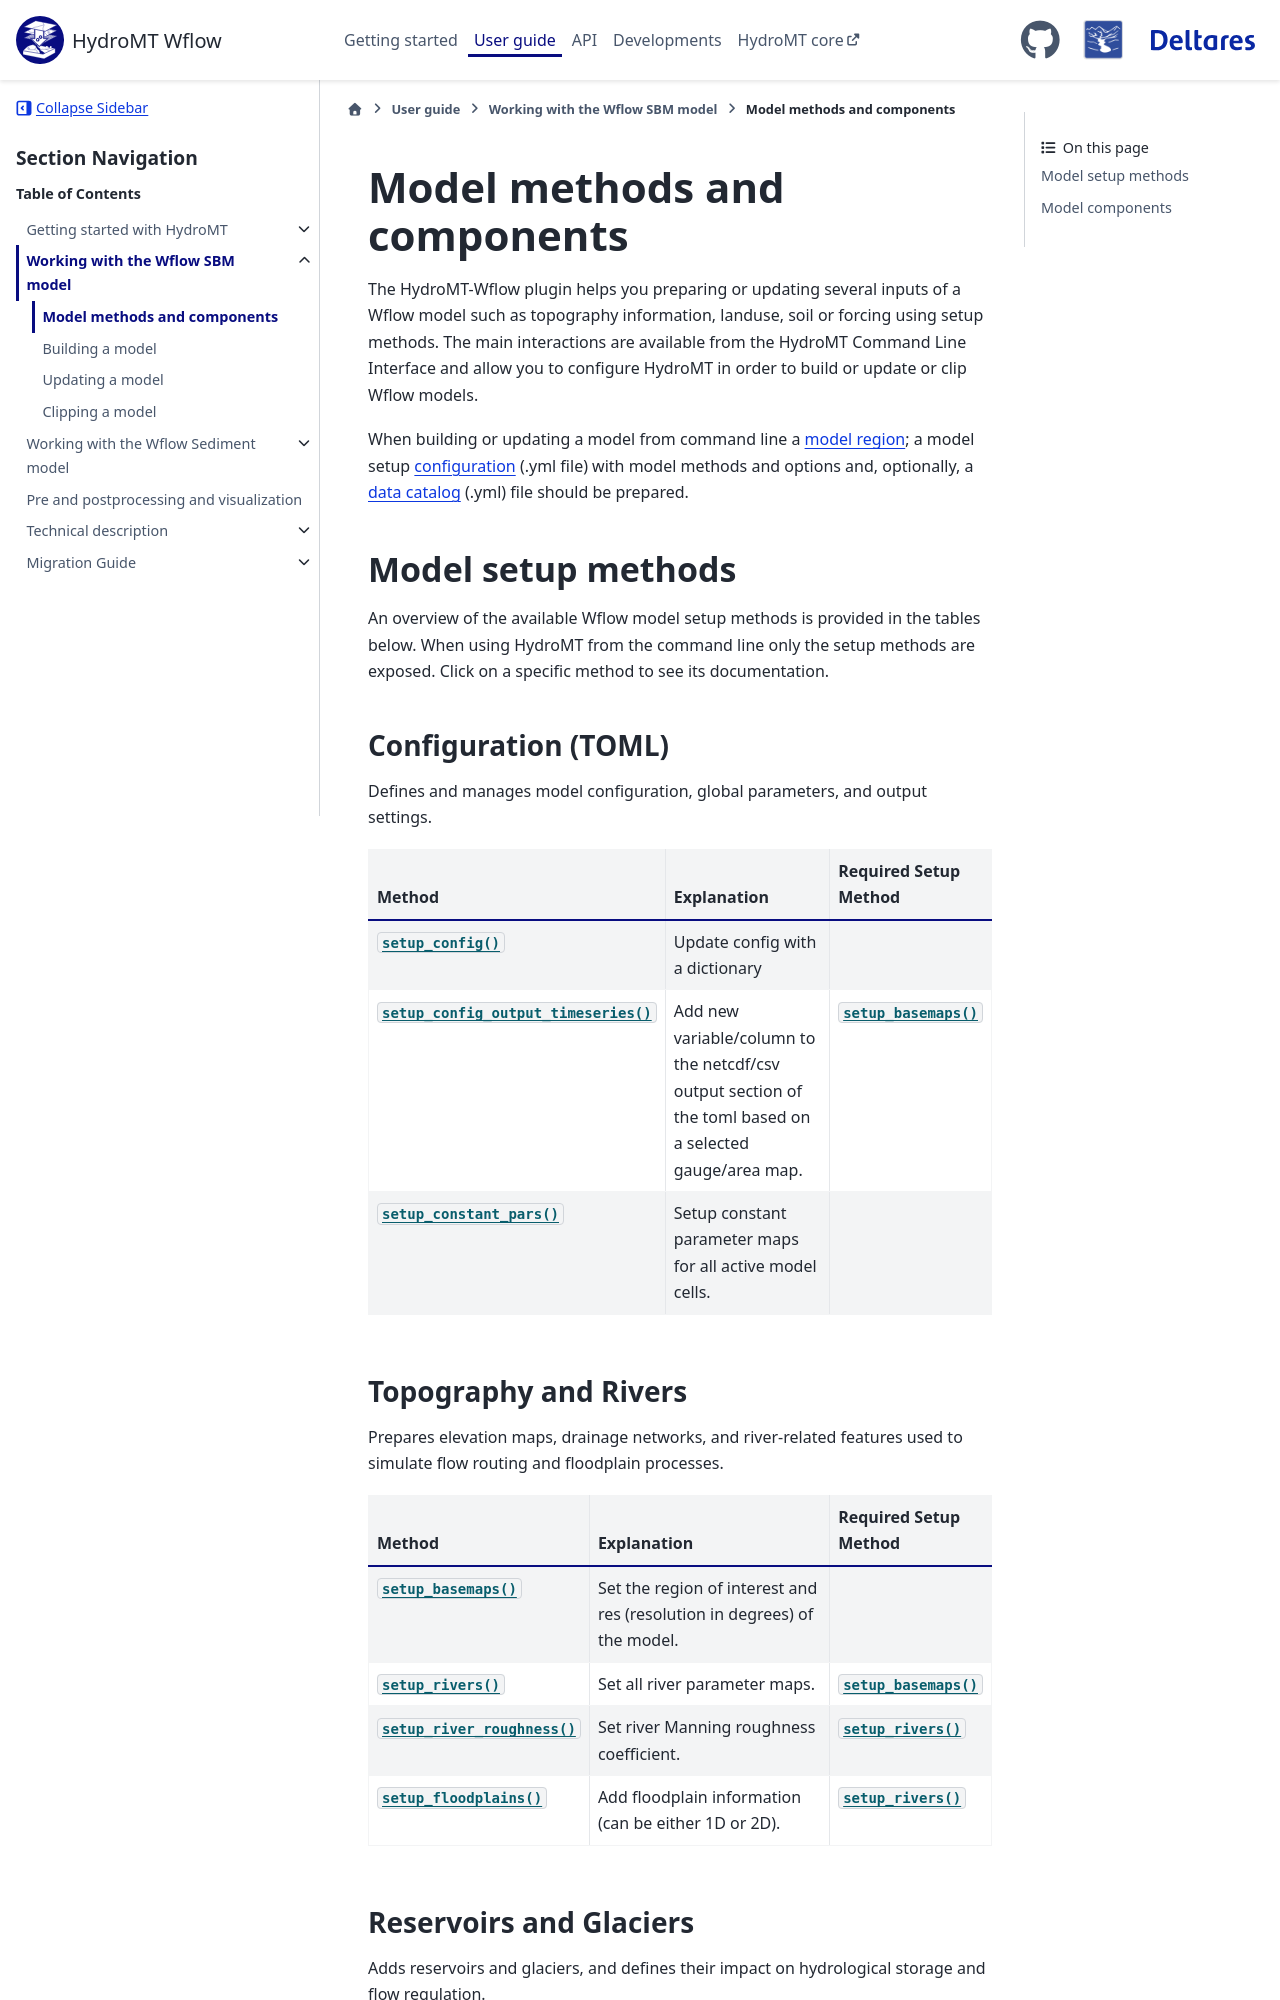

repository: Deltares/hydromt_wflow · page: dev/user_guide/2_sbm_model/1_methods_components.html · generator: sphinx

.. currentmodule:: hydromt_wflow

.. _model_set_up:

============================
Model methods and components
============================

The HydroMT-Wflow plugin helps you preparing or updating several inputs of a Wflow model
such as topography information, landuse, soil or forcing using setup methods.
The main interactions are available from the HydroMT Command Line Interface and allow you to configure
HydroMT in order to build or update or clip Wflow models.

When building or updating a model from command line a
`model region <https://deltares.github.io/hydromt/latest/user_guide/models/model_region.html>`_; a model setup
:ref:`configuration <model_config>` (.yml file) with model methods and options and, optionally,
a `data catalog <https://deltares.github.io/hydromt/latest/user_guide/data_catalog/data_overview.html>`_ (.yml) file should be prepared.

.. _model_methods:

Model setup methods
===================

An overview of the available Wflow model setup methods
is provided in the tables below. When using HydroMT from the command line only the
setup methods are exposed. Click on
a specific method to see its documentation.

Configuration (TOML)
--------------------
Defines and manages model configuration, global parameters, and output settings.

.. list-table::
    :widths: 20 60 20
    :header-rows: 1
    :stub-columns: 1

    * - Method
      - Explanation
      - Required Setup Method
    * - :py:meth:`~WflowSbmModel.setup_config`
      - Update config with a dictionary
      -
    * - :py:meth:`~WflowSbmModel.setup_config_output_timeseries`
      - Add new variable/column to the netcdf/csv output section of the toml based on a selected gauge/area map.
      - :py:meth:`~WflowSbmModel.setup_basemaps`
    * - :py:meth:`~WflowSbmModel.setup_constant_pars`
      -  Setup constant parameter maps for all active model cells.
      -
